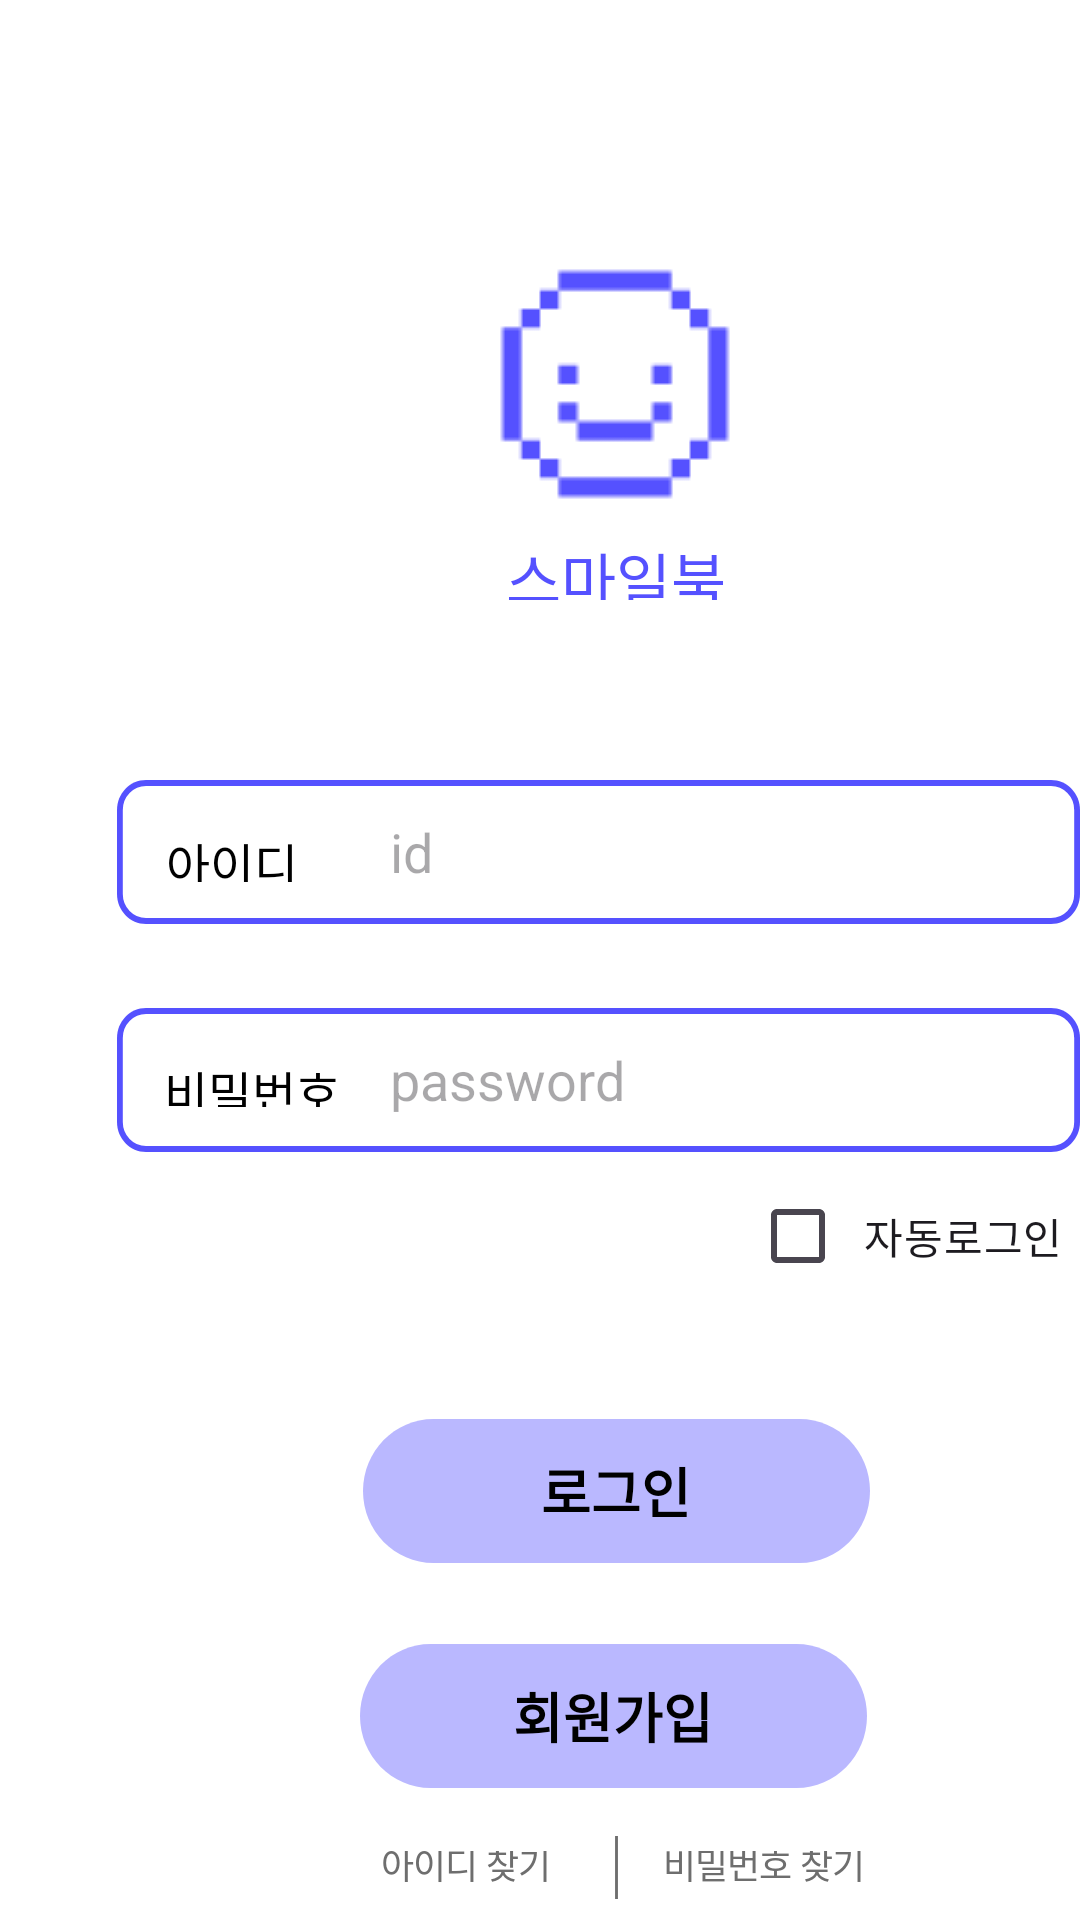

The Android layout XML behind this screen, and the referenced resources:
<!-- AndroidManifest.xml: application theme Theme.Smilebook -->
<!-- res/layout/loginsample.xml -->
<?xml version="1.0" encoding="utf-8"?>
<RelativeLayout
    xmlns:android="http://schemas.android.com/apk/res/android"
    android:id="@+id/some_id"
    android:layout_width="match_parent"
    android:layout_height="match_parent"
    android:clipToOutline="true"
    android:background="#FFFFFF"
    >

    <ImageView
        android:id="@+id/icons8_smile"
        android:layout_width="100dp"
        android:layout_height="100dp"
        android:layout_alignParentLeft="true"
        android:layout_marginLeft="155dp"
        android:layout_alignParentTop="true"
        android:layout_marginTop="78dp"
        android:background="@drawable/icons8_smile_32"
        />

    <TextView
        android:id="@+id/title"
        android:layout_width="91dp"
        android:layout_height="22dp"
        android:layout_alignParentLeft="true"
        android:layout_alignParentTop="true"
        android:layout_marginLeft="160dp"
        android:layout_marginTop="178dp"
        android:gravity="center"
        android:text="스마일북"
        android:textAppearance="@style/title" />

    <ImageView
        android:id="@+id/loginId"
        android:layout_width="332dp"
        android:layout_height="48dp"
        android:layout_alignParentLeft="true"
        android:layout_marginLeft="39dp"
        android:layout_alignParentTop="true"
        android:paddingLeft="10dp"
        android:layout_marginTop="260dp"
        android:hint="loginId"
        android:background="@drawable/rectangle_logininfo"
        />

    <TextView
        android:id="@+id/loginid_Text"
        android:layout_width="45dp"
        android:layout_height="18dp"
        android:layout_alignParentLeft="true"
        android:layout_marginLeft="55dp"
        android:layout_alignParentTop="true"
        android:layout_marginTop="276dp"
        android:text="아이디"
        android:textAppearance="@style/login_join"
        android:gravity="center"
        />

    <EditText
        android:id="@+id/input_id"
        android:layout_width="240dp"
        android:layout_height="20dp"
        android:layout_marginTop="276dp"
        android:layout_marginLeft="130dp"
        android:background="@null"
        android:hint="id"/>

    <View
        android:id="@+id/loginPw"
        android:layout_width="332dp"
        android:layout_height="48dp"
        android:layout_alignParentLeft="true"
        android:layout_marginLeft="39dp"
        android:layout_alignParentTop="true"
        android:layout_marginTop="336dp"
        android:background="@drawable/rectangle_logininfo"
        />

    <TextView
        android:id="@+id/loginPw_text"
        android:layout_width="60dp"
        android:layout_height="17dp"
        android:layout_alignParentLeft="true"
        android:layout_marginLeft="54dp"
        android:layout_alignParentTop="true"
        android:layout_marginTop="352dp"
        android:text="비밀번호"
        android:textAppearance="@style/login_join"
        android:gravity="center"
        />

    <EditText
        android:id="@+id/input_password"
        android:layout_width="240dp"
        android:layout_height="20dp"
        android:layout_marginLeft="130dp"
        android:layout_marginTop="352dp"
        android:background="@null"
        android:hint="password" />

    <CheckBox
        android:id="@+id/autologinCheckbox"
        android:layout_width="133dp"
        android:layout_height="22dp"
        android:layout_alignParentLeft="true"
        android:layout_marginLeft="250dp"
        android:layout_alignParentTop="true"
        android:layout_marginTop="401dp"
        android:text="자동로그인"
        android:gravity="center"
        />

    <android.widget.Button
        android:id="@+id/loginButton"
        android:layout_width="169dp"
        android:layout_height="48dp"
        android:layout_alignParentLeft="true"
        android:layout_alignParentTop="true"
        android:layout_marginLeft="121dp"
        android:layout_marginTop="473dp"
        android:background="@drawable/rectangle_mainbutton"
        android:contentDescription="로그인"
        android:text="로그인"
        android:textAppearance="@style/btn_bold" />

    <android.widget.Button
        android:id="@+id/joinButton"
        android:layout_width="169dp"
        android:layout_height="48dp"
        android:layout_alignParentLeft="true"
        android:layout_alignParentTop="true"
        android:layout_marginLeft="120dp"
        android:layout_marginTop="548dp"
        android:background="@drawable/rectangle_mainbutton"
        android:contentDescription="회원가입"
        android:text="회원가입"
        android:textAppearance="@style/btn_bold" />

    <Button
        android:id="@+id/find_id_button"
        android:layout_width="75dp"
        android:layout_height="21dp"
        android:layout_alignParentLeft="true"
        android:layout_marginLeft="118dp"
        android:layout_alignParentTop="true"
        android:layout_marginTop="612dp"
        android:background="#00ff0000"
        />

    <TextView
        android:id="@+id/find_id"
        android:layout_width="58dp"
        android:layout_height="13dp"
        android:layout_alignParentLeft="true"
        android:layout_marginLeft="126dp"
        android:layout_alignParentTop="true"
        android:layout_marginTop="617dp"
        android:text="아이디 찾기"
        android:textAppearance="@style/find_account"
        android:gravity="center_horizontal|bottom"
        />

    <View
        android:id="@+id/line_77"
        android:layout_width="1dp"
        android:layout_height="21dp"
        android:layout_alignParentLeft="true"
        android:layout_marginLeft="205dp"
        android:layout_alignParentTop="true"
        android:layout_marginTop="612dp"
        android:background="@drawable/line"
        />

    <Button
        android:id="@+id/find_pw_button"
        android:layout_width="75dp"
        android:layout_height="21dp"
        android:layout_alignParentLeft="true"
        android:layout_marginLeft="217dp"
        android:layout_alignParentTop="true"
        android:layout_marginTop="612dp"
        android:background="#00ff0000"
        />

    <TextView
        android:id="@+id/find_pw"
        android:layout_width="75dp"
        android:layout_height="13dp"
        android:layout_alignParentLeft="true"
        android:layout_marginLeft="217dp"
        android:layout_alignParentTop="true"
        android:layout_marginTop="617dp"
        android:text="비밀번호 찾기"
        android:textAppearance="@style/find_account"
        android:gravity="center_horizontal|bottom"
        />

</RelativeLayout>
<!-- resources referenced by this layout -->
<resources>
  <!-- drawable icons8_smile_32: png bitmap (drawable, 773 bytes) -->
  <!-- drawable line (drawable) -->
  <?xml version="1.0" encoding="utf-8"?>
  <vector
      xmlns:android="http://schemas.android.com/apk/res/android"
      xmlns:aapt="http://schemas.android.com/aapt"
      android:width="22dp"
      android:height="1dp"
      android:viewportWidth="22"
      android:viewportHeight="1"
      >
      <group>
          <clip-path
              android:pathData="M0.5 0.5H21.5H0.5Z"
              />
      </group>
      <path
          android:pathData="M0.5 0.5H21.5H0.5Z"
          android:strokeWidth="1"
          android:strokeColor="#6E6E6E"
          />
  </vector>
  <!-- drawable rectangle_logininfo (drawable) -->
  <?xml version="1.0" encoding="utf-8"?>
  <vector
      xmlns:android="http://schemas.android.com/apk/res/android"
      xmlns:aapt="http://schemas.android.com/aapt"
      android:width="332dp"
      android:height="48dp"
      android:viewportWidth="332"
      android:viewportHeight="48"
      >
      <group>
          <clip-path
              android:pathData="M10 0H322C327.523 0 332 4.47715 332 10V38C332 43.5228 327.523 48 322 48H10C4.47715 48 0 43.5228 0 38V10C0 4.47715 4.47715 0 10 0Z"
              />
          <path
              android:pathData="M10 0H322C327.523 0 332 4.47715 332 10V38C332 43.5228 327.523 48 322 48H10C4.47715 48 0 43.5228 0 38V10C0 4.47715 4.47715 0 10 0Z"
              android:strokeWidth="4"
              android:strokeColor="#5551FF"
              />
      </group>
  </vector>
  <!-- drawable rectangle_mainbutton (drawable) -->
  <?xml version="1.0" encoding="utf-8"?>
  <vector
      xmlns:android="http://schemas.android.com/apk/res/android"
      xmlns:aapt="http://schemas.android.com/aapt"
      android:width="169dp"
      android:height="47dp"
      android:viewportWidth="169"
      android:viewportHeight="47"
      >
      <group>
          <clip-path
              android:pathData="M23.5 0H145.5C158.479 0 169 10.5213 169 23.5C169 36.4787 158.479 47 145.5 47H23.5C10.5213 47 0 36.4787 0 23.5C0 10.5213 10.5213 0 23.5 0Z"
              />
          <path
              android:pathData="M0 0V47H169V0"
              android:fillColor="#BAB8FF"
              />
      </group>
  </vector>
  <style name="btn_bold">
          <item name="android:textSize">18dp</item>
          <item name="android:textStyle">bold</item>
      </style>
  <style name="find_account">
          <item name="android:textSize">12sp</item>
          <item name="android:letterSpacing">-0.02</item>
          <item name="android:textColor">#6E6E6E</item>
      </style>
  <style name="login_join">
          <item name="android:textSize">16sp</item>
          <item name="android:textColor">#000000</item>
      </style>
  <style name="title">
          <item name="android:textSize">20sp</item>
          <item name="android:textColor">#5551FF</item>
      </style>
  <style name="Theme.Smilebook" parent="Base.Theme.Smilebook" />
  <style name="Base.Theme.Smilebook" parent="Theme.Material3.DayNight.NoActionBar">
          
          
      </style>
</resources>
